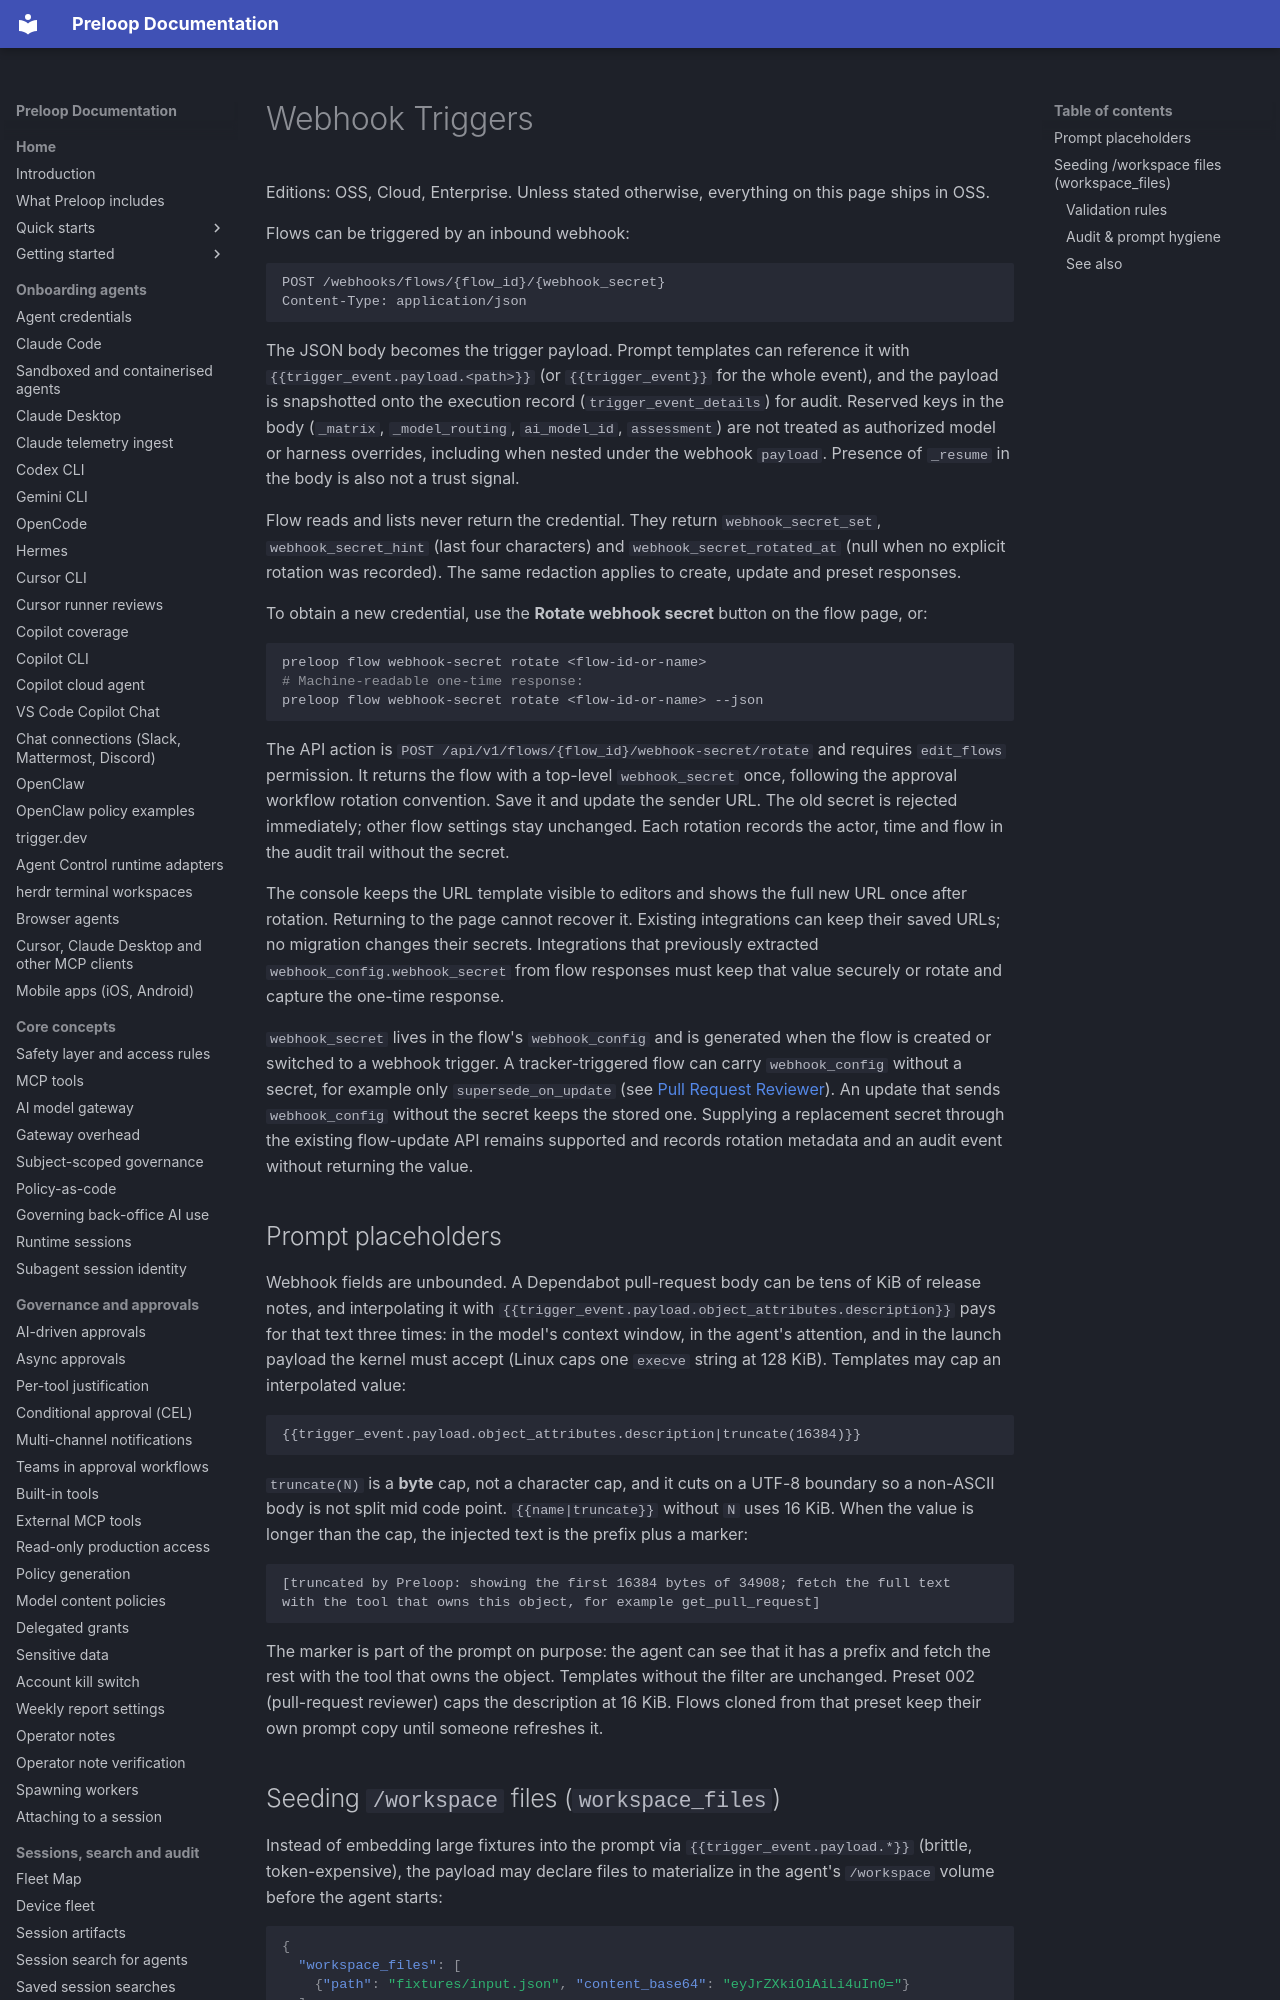

repository: preloop/preloop · page: webhook-triggers/index.html · generator: mkdocs

# Webhook Triggers

Editions: OSS, Cloud, Enterprise. Unless stated otherwise, everything on this page ships in OSS.

Flows can be triggered by an inbound webhook:

```
POST /webhooks/flows/{flow_id}/{webhook_secret}
Content-Type: application/json
```

The JSON body becomes the trigger payload. Prompt templates can reference it
with `{{trigger_event.payload.<path>}}` (or `{{trigger_event}}` for the whole
event), and the payload is snapshotted onto the execution record
(`trigger_event_details`) for audit. Reserved keys in the body
(`_matrix`, `_model_routing`, `ai_model_id`, `assessment`) are not treated as
authorized model or harness overrides, including when nested under the
webhook `payload`. Presence of `_resume` in the body is also not a trust
signal.

Flow reads and lists never return the credential. They return
`webhook_secret_set`, `webhook_secret_hint` (last four characters) and
`webhook_secret_rotated_at` (null when no explicit rotation was recorded).
The same redaction applies to create, update and preset responses.

To obtain a new credential, use the **Rotate webhook secret** button on the
flow page, or:

```bash
preloop flow webhook-secret rotate <flow-id-or-name>
# Machine-readable one-time response:
preloop flow webhook-secret rotate <flow-id-or-name> --json
```

The API action is `POST /api/v1/flows/{flow_id}/webhook-secret/rotate` and
requires `edit_flows` permission. It returns the flow with a top-level
`webhook_secret` once, following the approval workflow rotation convention.
Save it and update the sender URL. The old secret is rejected immediately;
other flow settings stay unchanged. Each rotation records the actor, time
and flow in the audit trail without the secret.

The console keeps the URL template visible to editors and shows the full
new URL once after rotation. Returning to the page cannot recover it.
Existing integrations can keep their saved URLs; no migration changes their
secrets. Integrations that previously extracted
`webhook_config.webhook_secret` from flow responses must keep that value
securely or rotate and capture the one-time response.
